The GitHub repository wangbingyan-code/Sentinel-Net contains a labelled image folder "dataset" with 2 categories: anomaly, normal. Examples follow, each with its label.

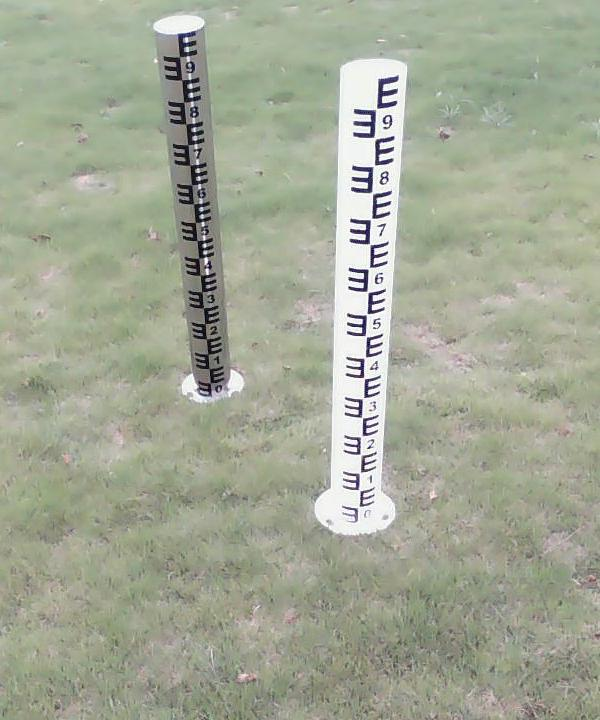
Label: normal

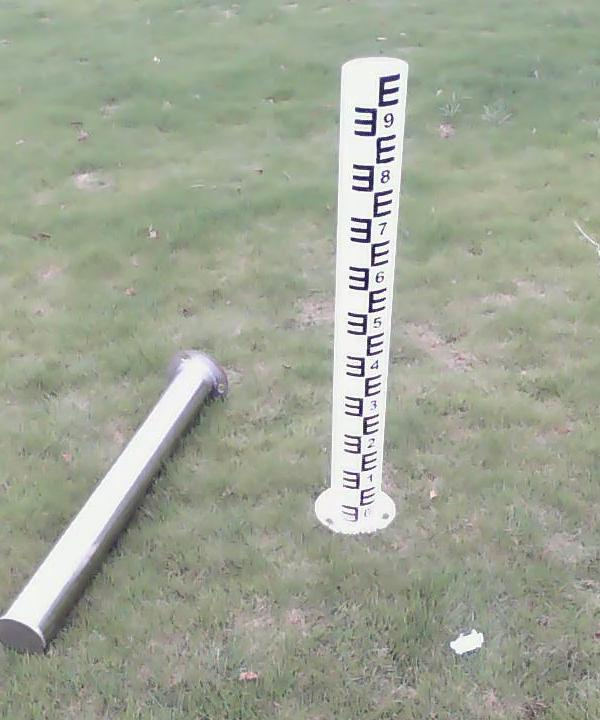
Label: anomaly

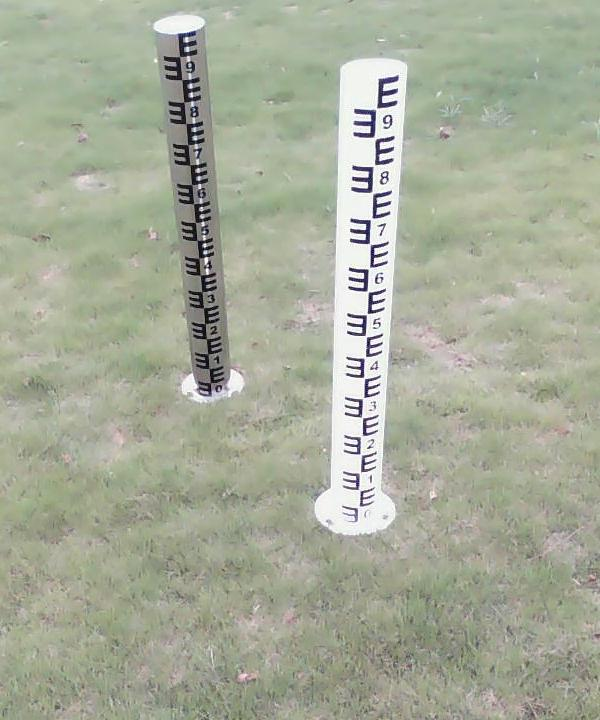
Label: normal

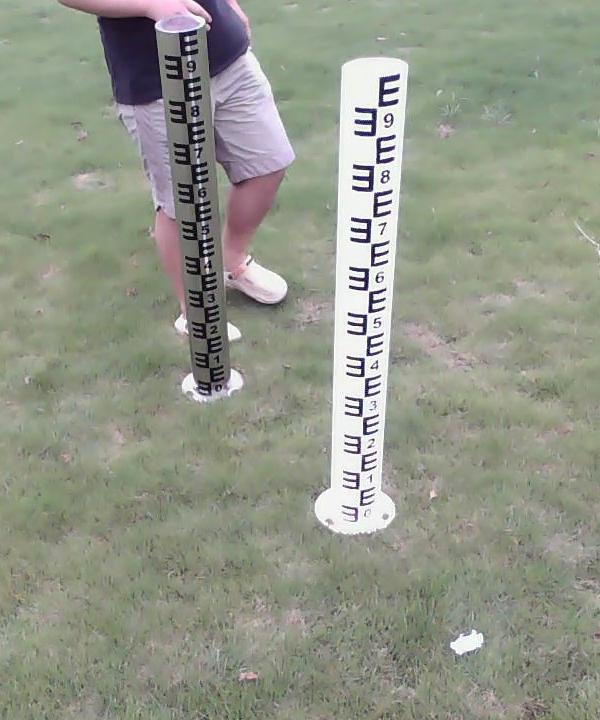
Label: anomaly

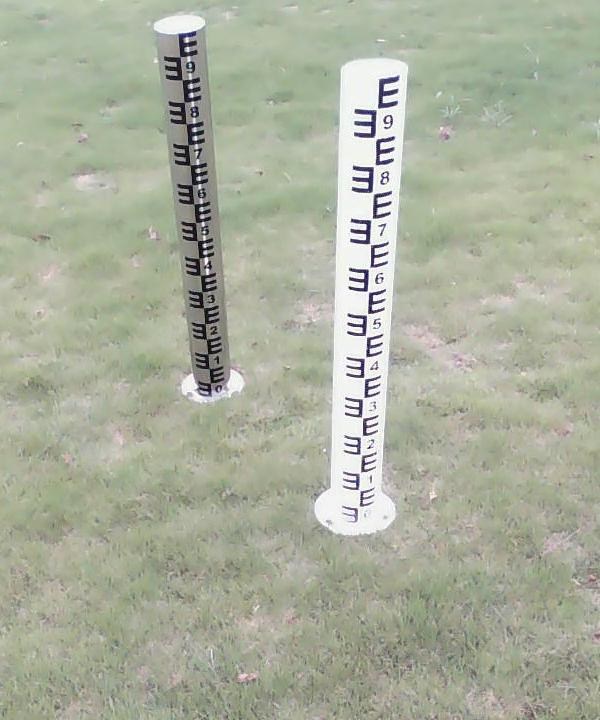
Label: normal

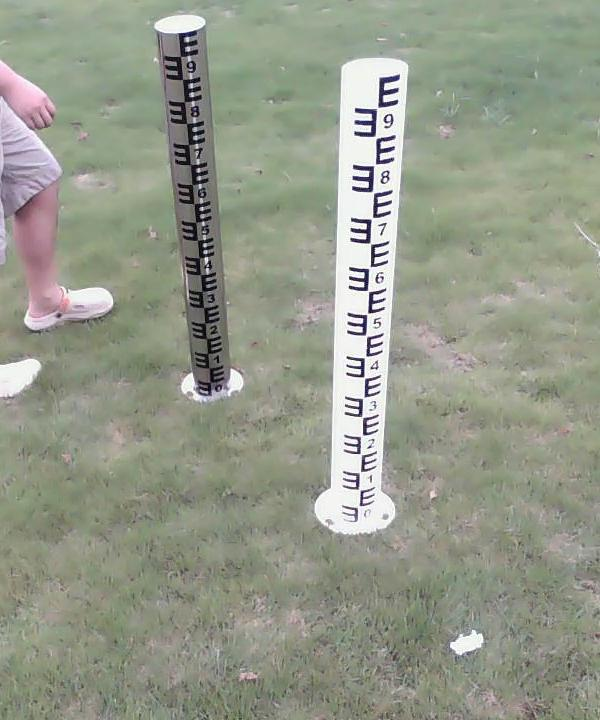
Label: anomaly
